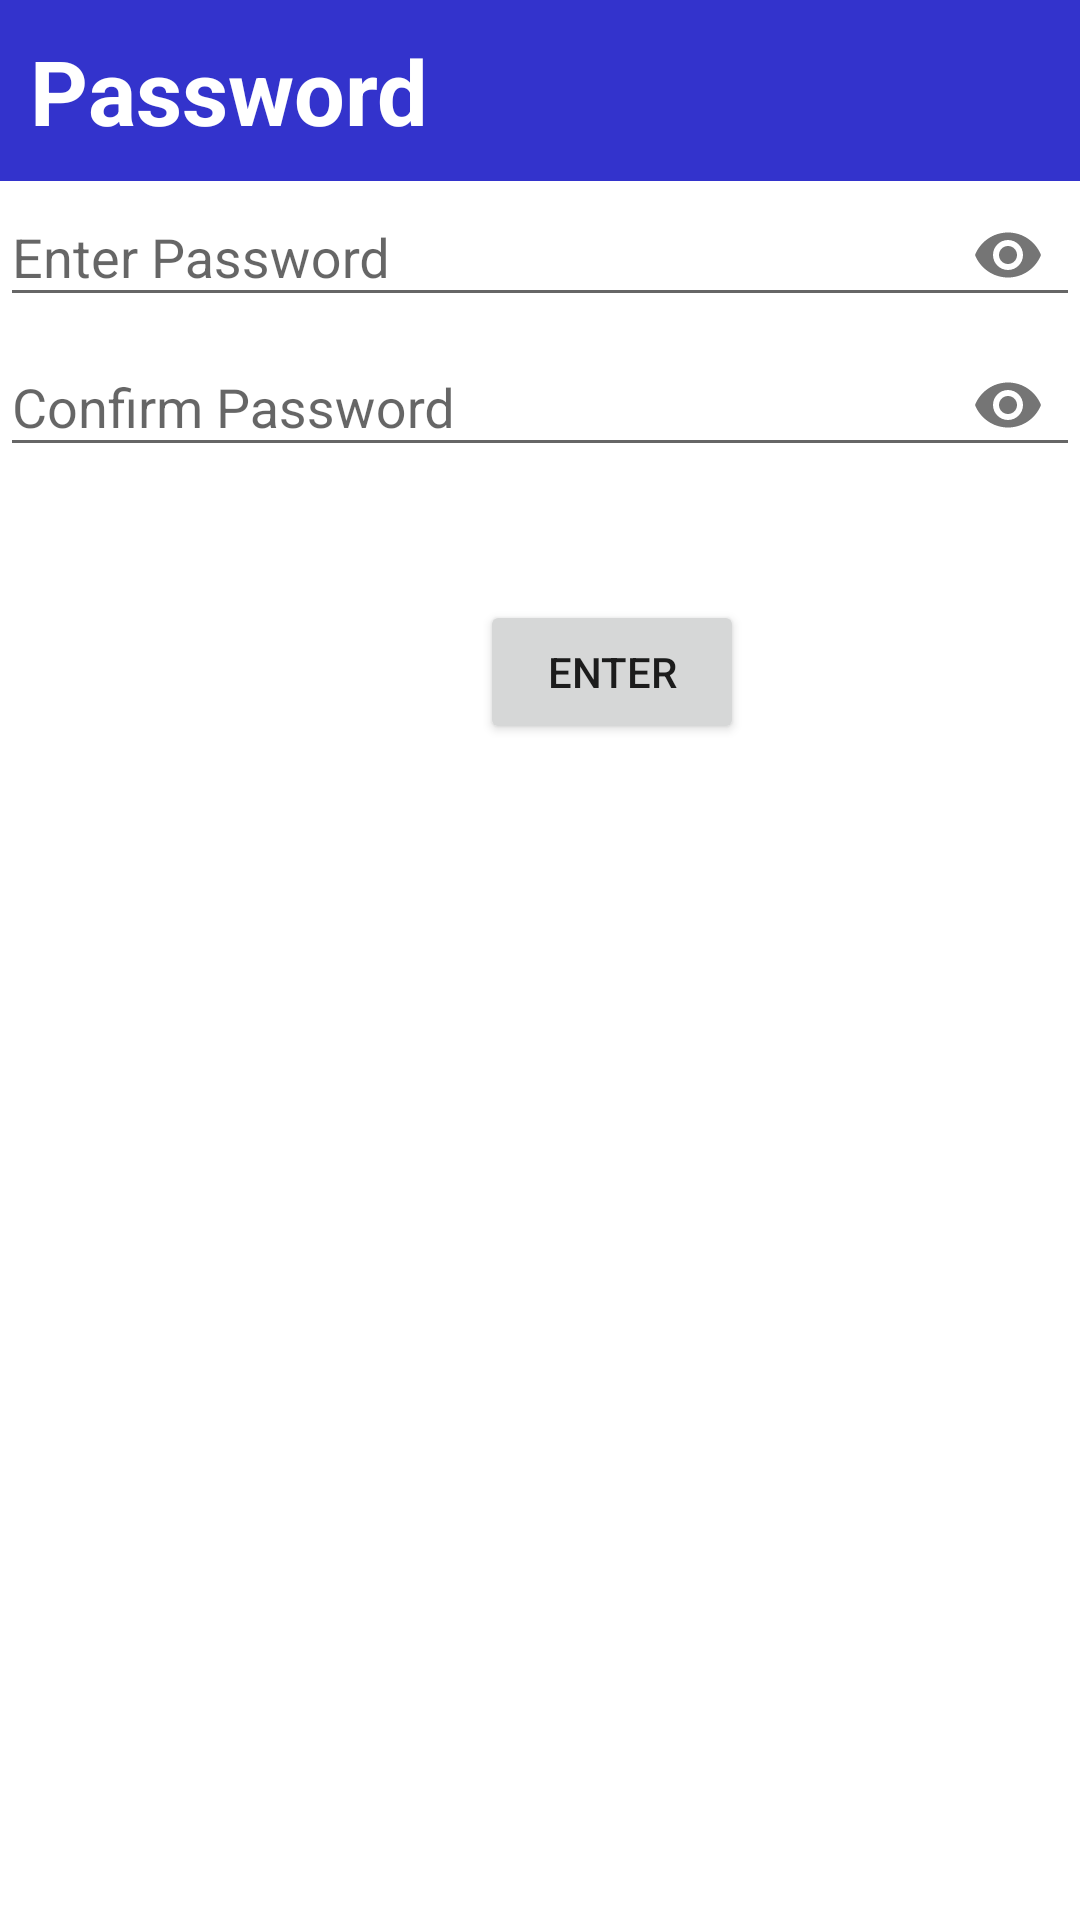

This screen was rendered from an Android layout file. Write that file and the resources it references.
<!-- AndroidManifest.xml: application theme AppTheme -->
<!-- res/layout/activity_newd1.xml -->
<?xml version="1.0" encoding="utf-8"?>
<RelativeLayout xmlns:android="http://schemas.android.com/apk/res/android"
    xmlns:tools="http://schemas.android.com/tools"
    android:layout_width="match_parent"
    android:layout_height="match_parent"
    android:background="#ffffff"
    xmlns:app="http://schemas.android.com/apk/res-auto">


    <TextView
        android:id="@id/title"
        android:layout_width="match_parent"
        android:layout_height="wrap_content"
        android:background="#3333cc"
        android:text="Password"
        android:padding="10dp"
        android:textStyle="bold"
        android:textSize="30sp"
        android:textColor="#fff"
        tools:ignore="HardcodedText,MissingConstraints" />


    <com.google.android.material.textfield.TextInputLayout

        android:layout_width="match_parent"
        android:layout_height="wrap_content"
        android:layout_gravity="center"
        android:layout_marginTop="50dp"
        app:passwordToggleEnabled="true"
        tools:ignore="MissingConstraints"
        >
        <EditText
            android:id="@+id/pwd_new"
            android:layout_width="match_parent"
            android:layout_height="wrap_content"
            android:ems="5"
            android:hint="Enter Password"
            android:inputType="textPassword"
            tools:ignore="Autofill,HardcodedText" />

    </com.google.android.material.textfield.TextInputLayout>

    <com.google.android.material.textfield.TextInputLayout

        android:layout_width="match_parent"
        android:layout_height="wrap_content"
        android:layout_gravity="center"
        android:layout_marginTop="100dp"
        app:passwordToggleEnabled="true"
        tools:ignore="MissingConstraints"
        >

        <EditText
            android:id="@+id/pwd_con"
            android:layout_width="match_parent"
            android:layout_height="wrap_content"
            android:ems="5"
            android:hint="Confirm Password"
            android:inputType="textPassword"
            tools:ignore="Autofill,HardcodedText" />
    </com.google.android.material.textfield.TextInputLayout>

    <Button
        android:id="@+id/enter"
        android:layout_width="wrap_content"
        android:layout_height="wrap_content"
        android:layout_marginStart="160dp"
        android:layout_marginTop="200dp"
        android:gravity="center"
        android:text="Enter"
        tools:ignore="HardcodedText,MissingConstraints" />

</RelativeLayout>
<!-- resources referenced by this layout -->
<resources>
  <style name="AppTheme" parent="Theme.AppCompat.Light.DarkActionBar">
          
          <item name="colorPrimary">@color/colorPrimary</item>
          <item name="colorPrimaryDark">@color/colorPrimaryDark</item>
          <item name="colorAccent">@color/colorAccent</item>
          <item name="android:windowAnimationStyle">@style/animation</item>
      </style>
  <style name="animation">
          <item name="android:windowEnterAnimation">@android:anim/fade_in</item>
          <item name="android:windowExitAnimation">@android:anim/fade_out</item>
      </style>
  <!-- not gathered from this repository: default colours our renderer supplied (Android Studio template values) -->
  <color name="colorPrimary">#FF6200EE</color>
  <color name="colorPrimaryDark">#FF3700B3</color>
  <color name="colorAccent">#FF03DAC5</color>
</resources>
